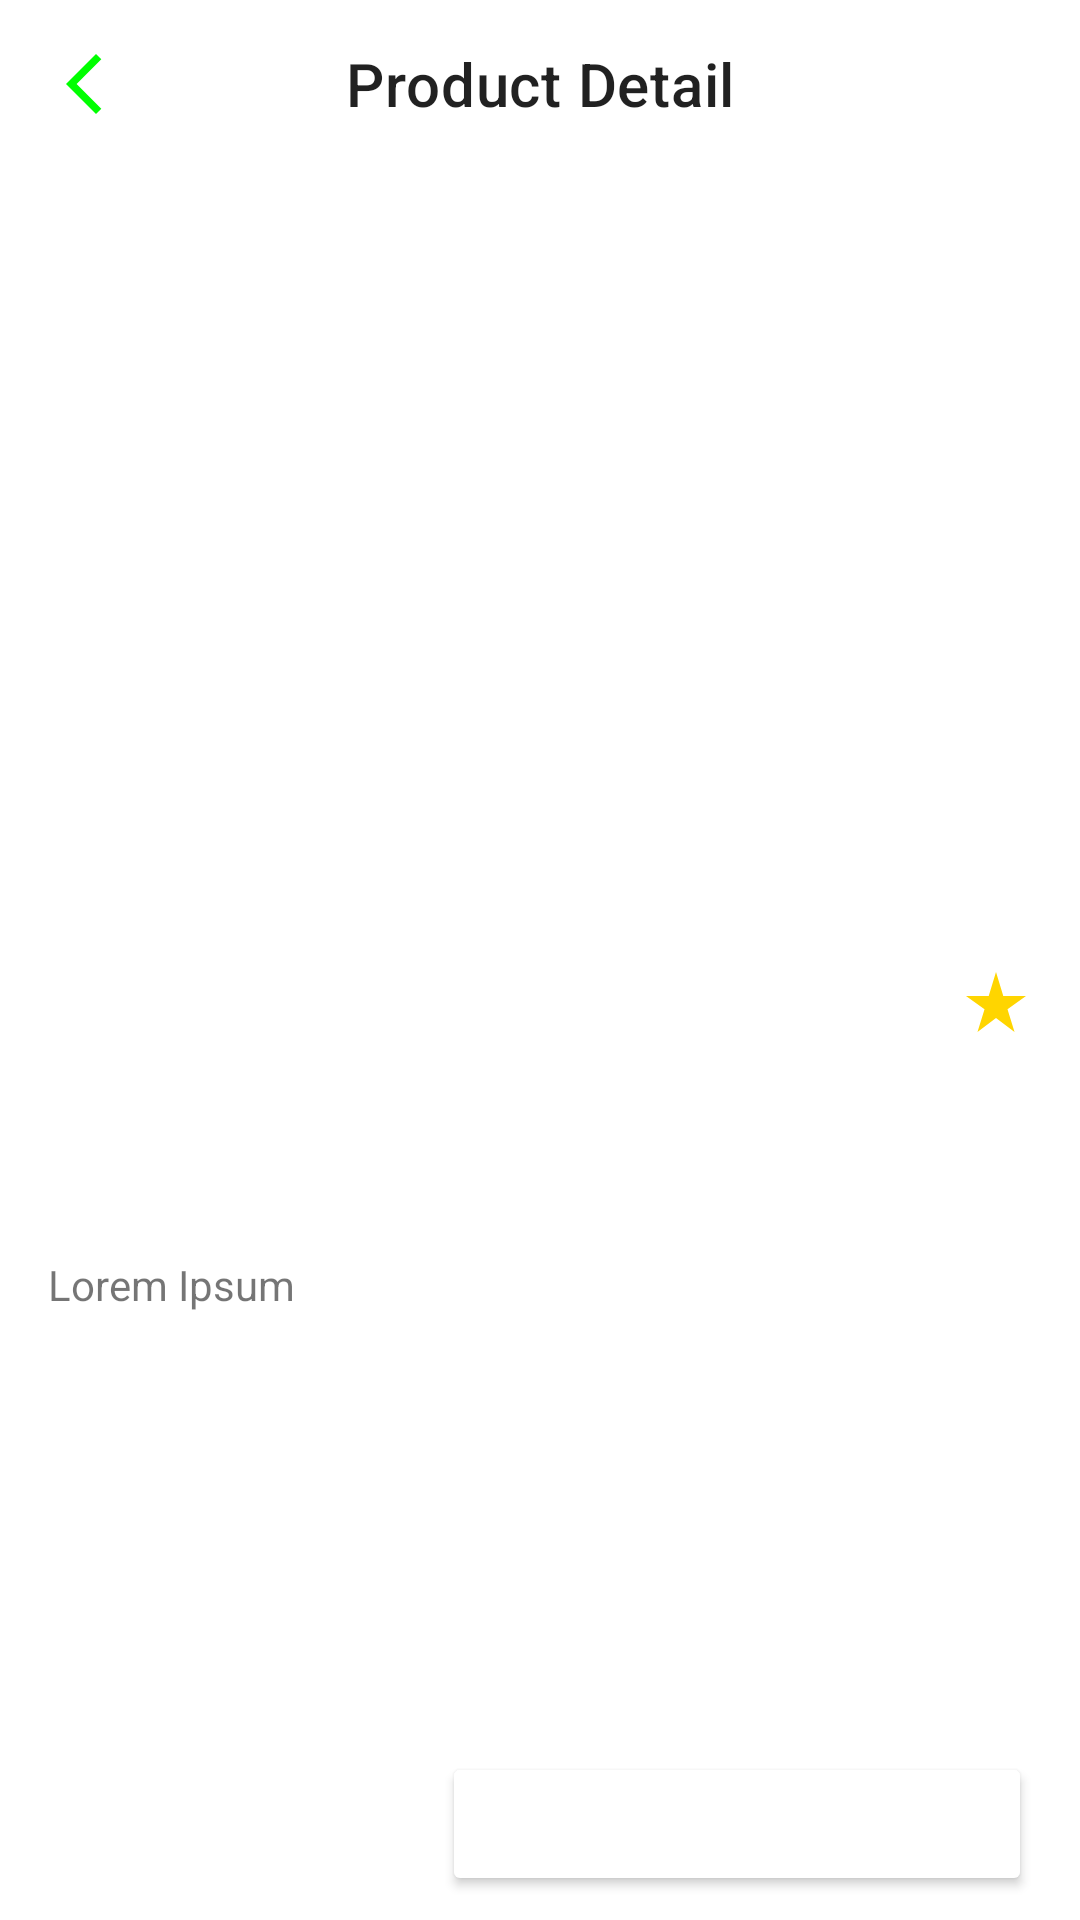

This screen was rendered from an Android layout file. Write that file and the resources it references.
<!-- AndroidManifest.xml: application theme Theme.EShoppa -->
<!-- res/layout/product_detail_screen.xml -->
<?xml version="1.0" encoding="utf-8"?>
<androidx.constraintlayout.widget.ConstraintLayout xmlns:android="http://schemas.android.com/apk/res/android"
    xmlns:app="http://schemas.android.com/apk/res-auto"
    xmlns:tools="http://schemas.android.com/tools"
    android:layout_width="match_parent"
    android:layout_height="match_parent"
    tools:context=".presentation.fragments.productDetail">
  >

    <com.google.android.material.appbar.MaterialToolbar
        android:id="@+id/toolbar"
        android:layout_width="match_parent"
        android:layout_height="wrap_content"
        app:layout_constraintEnd_toEndOf="parent"
        app:layout_constraintStart_toStartOf="parent"
        app:layout_constraintTop_toTopOf="parent"
        app:navigationIcon="@drawable/ic_back_arrow"
        app:title="Product Detail"
        app:titleCentered="true" />

    <androidx.core.widget.NestedScrollView
        android:layout_width="match_parent"
        android:layout_height="0dp"
        app:layout_constraintBottom_toTopOf="@id/layout_btn_price"
        app:layout_constraintEnd_toEndOf="parent"
        app:layout_constraintStart_toStartOf="parent"
        app:layout_constraintTop_toBottomOf="@id/toolbar">

        <androidx.constraintlayout.widget.ConstraintLayout
            android:layout_width="match_parent"
            android:layout_height="match_parent">

            <ImageView
                android:id="@+id/iv_product_image"
                android:layout_width="match_parent"
                android:layout_height="250dp"
                app:layout_constraintEnd_toEndOf="parent"
                app:layout_constraintStart_toStartOf="parent"
                app:layout_constraintTop_toTopOf="parent"
                tools:src="@tools:sample/avatars" />

            <TextView
                android:id="@+id/tv_product_category"
                style="@style/TextAppearance.AppCompat.Caption"
                android:layout_width="wrap_content"
                android:layout_height="wrap_content"
                android:layout_margin="@dimen/margin_16dp"
                android:background="@drawable/bg_category_name_detail"
                android:textColor="@color/white"
                app:layout_constraintStart_toStartOf="parent"
                app:layout_constraintTop_toBottomOf="@id/iv_product_image"
                tools:text="Jewelery" />

            <LinearLayout
                android:layout_width="wrap_content"
                android:layout_height="wrap_content"
                android:layout_margin="@dimen/margin_16dp"
                android:orientation="horizontal"
                app:layout_constraintEnd_toEndOf="parent"
                app:layout_constraintTop_toBottomOf="@id/iv_product_image">

                <ImageView
                    android:id="@+id/iv_rating_star"
                    android:layout_width="wrap_content"
                    android:layout_height="wrap_content"
                    android:layout_gravity="center"
                    android:src="@drawable/ic_star" />

                <TextView
                    android:id="@+id/tv_product_rating"
                    android:layout_width="wrap_content"
                    android:layout_height="wrap_content"
                    android:layout_gravity="center"
                    android:textColor="@color/black"
                    tools:text="3,5" />

                <TextView
                    android:id="@+id/tv_rating_count"
                    android:layout_width="wrap_content"
                    android:layout_height="wrap_content"
                    android:layout_gravity="center"
                    app:layout_constraintBottom_toBottomOf="@+id/iv_rating_star"
                    app:layout_constraintStart_toEndOf="@id/tv_product_rating"
                    app:layout_constraintTop_toTopOf="@id/iv_rating_star"
                    tools:text=" (500)" />
            </LinearLayout>


            <TextView
                android:id="@+id/tv_product_title"
                style="@style/TextAppearance.AppCompat.Headline"
                android:layout_width="match_parent"
                android:layout_height="wrap_content"
                android:layout_margin="@dimen/margin_16dp"
                app:layout_constraintEnd_toEndOf="parent"
                app:layout_constraintStart_toStartOf="parent"
                app:layout_constraintTop_toBottomOf="@id/tv_product_category"
                tools:text="Product Titleeeeee" />

            <TextView
                android:id="@+id/tv_product_description"
                android:layout_width="match_parent"
                android:layout_height="wrap_content"
                android:layout_margin="@dimen/margin_16dp"
                android:text="Lorem Ipsum"
                app:layout_constraintEnd_toEndOf="parent"
                app:layout_constraintStart_toStartOf="parent"
                app:layout_constraintTop_toBottomOf="@id/tv_product_title" />
        </androidx.constraintlayout.widget.ConstraintLayout>
    </androidx.core.widget.NestedScrollView>

    <LinearLayout
        android:id="@+id/layout_btn_price"
        android:layout_width="match_parent"
        android:layout_height="wrap_content"
        android:orientation="horizontal"
        android:paddingHorizontal="@dimen/padding_16dp"
        android:paddingVertical="@dimen/padding_8dp"
        app:layout_constraintBottom_toBottomOf="parent"
        app:layout_constraintEnd_toEndOf="parent"
        app:layout_constraintStart_toStartOf="parent">

        <TextView
            android:id="@+id/tv_product_price"
            android:layout_width="wrap_content"
            android:layout_height="wrap_content"
            android:layout_weight="3"
            android:textColor="@color/black"
            android:textSize="@dimen/text_size_18sp"
            tools:text="$499.99" />

        <Button
            android:id="@+id/btn_add_to_bag"
            style="@style/MyButton"
            android:layout_width="wrap_content"
            android:layout_height="wrap_content"
            android:layout_weight="2"
            android:text="Add To Bag"
            android:textAllCaps="false" />
    </LinearLayout>

</androidx.constraintlayout.widget.ConstraintLayout>
<!-- resources referenced by this layout -->
<resources>
  <color name="black">#FF000000</color>
  <color name="white">#FFFFFFFF</color>
  <dimen name="margin_16dp">16dp</dimen>
  <dimen name="padding_16dp">16dp</dimen>
  <dimen name="padding_8dp">8dp</dimen>
  <dimen name="text_size_18sp">18sp</dimen>
  <!-- drawable bg_category_name_detail (drawable) -->
  <?xml version="1.0" encoding="utf-8"?>
  <shape xmlns:android="http://schemas.android.com/apk/res/android"
      android:shape="rectangle">
  
      <solid android:color="@color/colorOrange" />
  
      <padding
          android:bottom="@dimen/padding_8dp"
          android:left="@dimen/padding_16dp"
          android:right="@dimen/padding_16dp"
          android:top="@dimen/padding_8dp" />
  
      <corners android:radius="@dimen/radius_10dp" />
  </shape>
  <!-- drawable ic_back_arrow (drawable) -->
  <vector android:height="24dp" android:tint="#00FF00"
      android:viewportHeight="24" android:viewportWidth="24"
      android:width="24dp" xmlns:android="http://schemas.android.com/apk/res/android">
      <path android:fillColor="@android:color/white" android:pathData="M17.77,3.77l-1.77,-1.77l-10,10l10,10l1.77,-1.77l-8.23,-8.23z"/>
  </vector>
  <!-- drawable ic_star (drawable) -->
  <vector android:height="24dp" android:tint="#FFD500"
      android:viewportHeight="24" android:viewportWidth="24"
      android:width="24dp" xmlns:android="http://schemas.android.com/apk/res/android">
      <path android:fillColor="@android:color/white" android:pathData="M14.43,10l-2.43,-8l-2.43,8l-7.57,0l6.18,4.41l-2.35,7.59l6.17,-4.69l6.18,4.69l-2.35,-7.59l6.17,-4.41z"/>
  </vector>
  <style name="MyButton" parent="TextAppearance.MaterialComponents.Button">
      <item name="android:backgroundTint">@color/colorOrange</item>
      <item name="cornerFamily">rounded</item>
      <item name="cornerRadius">@dimen/radius_10dp</item>
      <item name="android:textColor">@color/white</item>
  </style>
  <style name="Theme.EShoppa" parent="Theme.MaterialComponents.DayNight.DarkActionBar">
          
          <item name="colorPrimary">@color/purple_500</item>
          <item name="colorPrimaryVariant">@color/purple_700</item>
          <item name="colorOnPrimary">@color/white</item>
          
          <item name="colorSecondary">@color/teal_200</item>
          <item name="colorSecondaryVariant">@color/teal_700</item>
          <item name="colorOnSecondary">@color/black</item>
          
          <item name="android:statusBarColor">?attr/colorPrimaryVariant</item>
          
      </style>
  <dimen name="radius_10dp">10dp</dimen>
  <color name="purple_500">#FF6200EE</color>
  <color name="purple_700">#FF3700B3</color>
  <color name="teal_200">#FF03DAC5</color>
  <color name="teal_700">#FF018786</color>
</resources>
